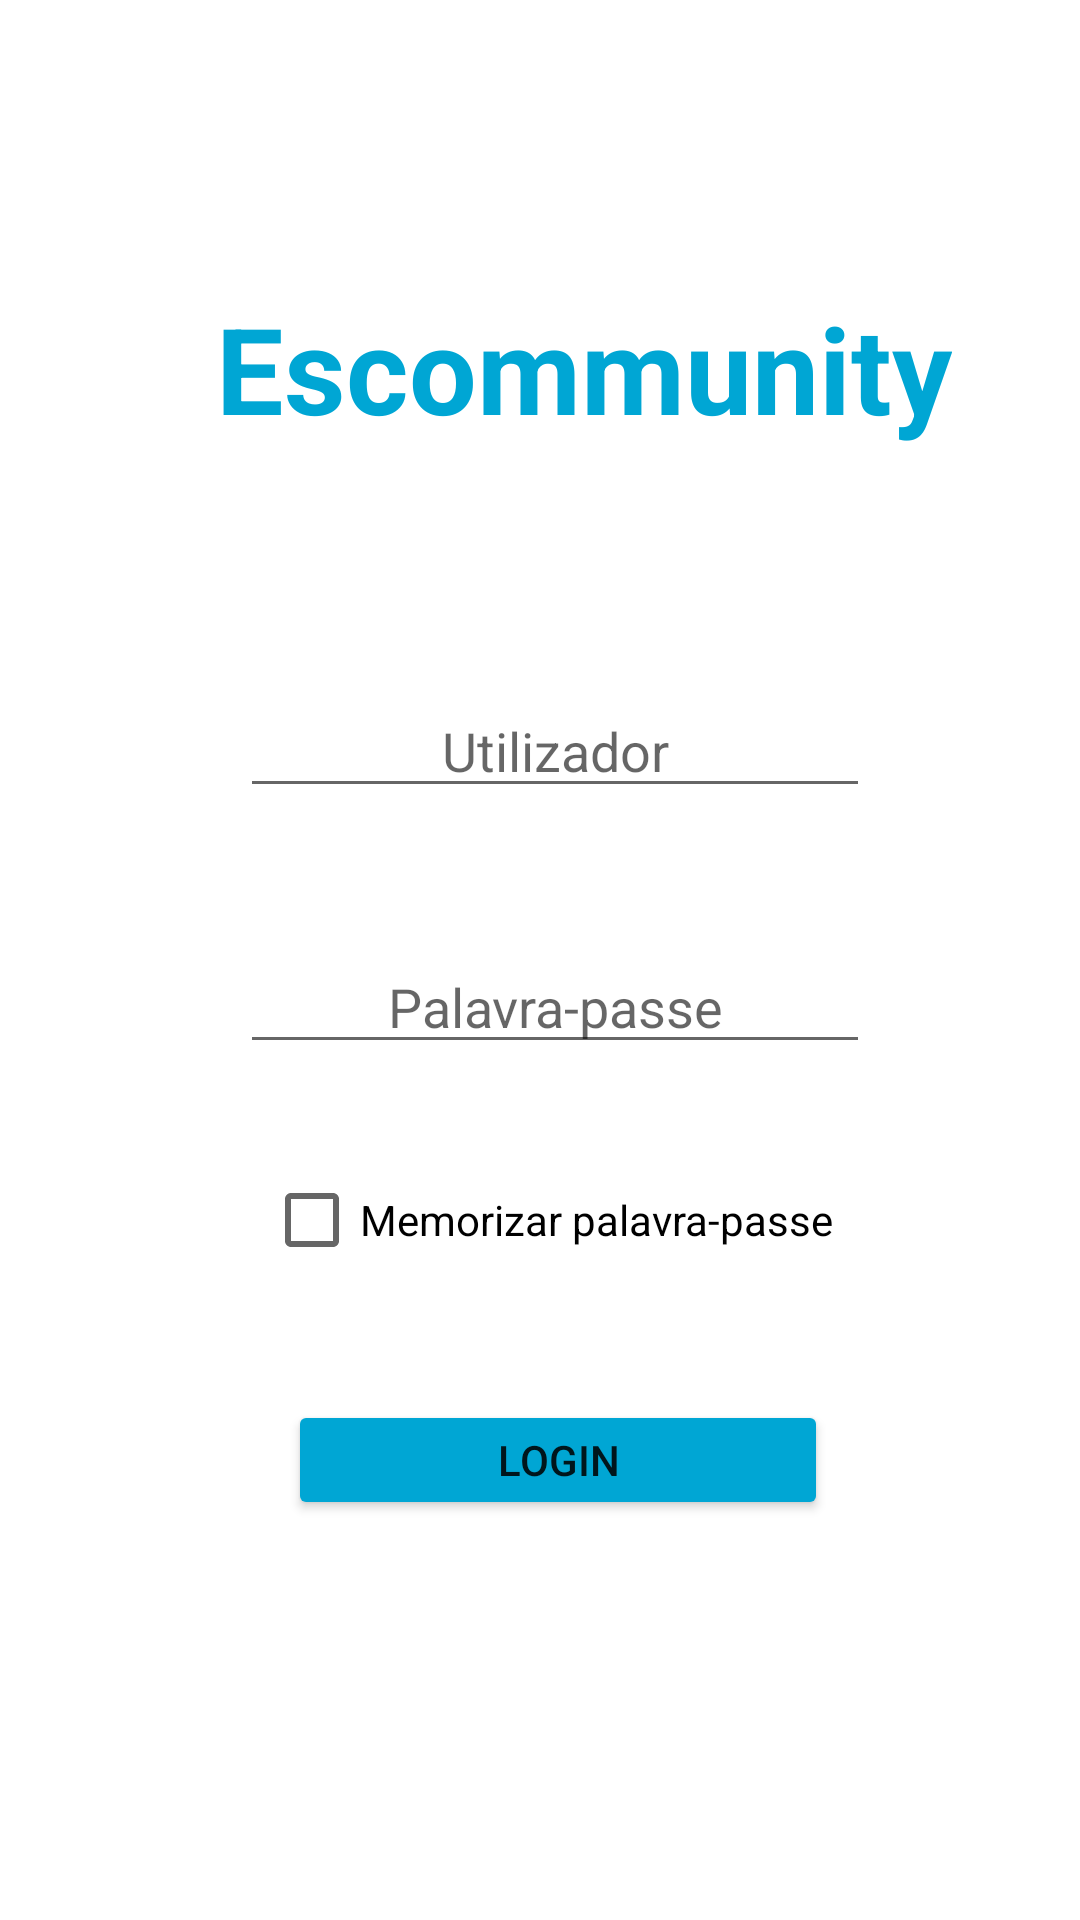

Reconstruct the res/layout file that produces this screen, plus the resources it refers to.
<!-- AndroidManifest.xml: application theme Theme.Escommunity -->
<!-- res/layout/activity_main.xml -->
<?xml version="1.0" encoding="utf-8"?>
<androidx.constraintlayout.widget.ConstraintLayout xmlns:android="http://schemas.android.com/apk/res/android"
    xmlns:app="http://schemas.android.com/apk/res-auto"
    xmlns:tools="http://schemas.android.com/tools"
    android:layout_width="match_parent"
    android:layout_height="match_parent"
    android:foregroundTint="#000000"

    tools:context=".MainActivity">
    <TextView
        android:id="@+id/lblTitulo"
        android:layout_width="wrap_content"
        android:layout_height="wrap_content"
        android:layout_marginStart="72dp"
        android:layout_marginTop="96dp"
        android:text="Escommunity"
        android:textColor="#00A6D4"
        android:textSize="40sp"
        android:textStyle="bold"
        app:layout_constraintStart_toStartOf="parent"
        app:layout_constraintTop_toTopOf="parent" />

    <EditText
        android:id="@+id/txtUser"
        android:layout_width="wrap_content"
        android:layout_height="wrap_content"
        android:layout_marginStart="80dp"
        android:layout_marginTop="228dp"
        android:ems="10"
        android:hint="Utilizador"
        android:inputType="textPersonName"
        android:textAlignment="center"
        app:layout_constraintStart_toStartOf="parent"
        app:layout_constraintTop_toTopOf="parent" />

    <EditText
        android:id="@+id/txtPass"
        android:layout_width="wrap_content"
        android:layout_height="wrap_content"
        android:layout_marginStart="80dp"
        android:layout_marginTop="44dp"
        android:ems="10"
        android:hint="Palavra-passe"
        android:inputType="textPassword"
        android:textAlignment="center"
        app:layout_constraintStart_toStartOf="parent"
        app:layout_constraintTop_toBottomOf="@+id/txtUser" />

    <CheckBox
        android:id="@+id/cboxMemorizar"
        android:layout_width="wrap_content"
        android:layout_height="wrap_content"
        android:layout_marginStart="88dp"
        android:layout_marginTop="28dp"
        android:text="Memorizar palavra-passe"
        app:layout_constraintStart_toStartOf="parent"
        app:layout_constraintTop_toBottomOf="@+id/txtPass" />

    <Button
        android:id="@+id/btnLogin"
        android:layout_width="180dp"
        android:layout_height="40dp"
        android:layout_marginStart="96dp"
        android:layout_marginTop="36dp"
        android:backgroundTint="#00A6D4"
        android:text="Login"
        app:layout_constraintStart_toStartOf="parent"
        app:layout_constraintTop_toBottomOf="@+id/cboxMemorizar" />

</androidx.constraintlayout.widget.ConstraintLayout>
<!-- resources referenced by this layout -->
<resources>
  <style name="Theme.Escommunity" parent="Theme.MaterialComponents.DayNight.DarkActionBar">
          
          <item name="colorPrimary">#00000000</item>
          <item name="colorPrimaryVariant">#00000000</item>
          <item name="colorOnPrimary">@color/white</item>
          
          <item name="colorSecondary">@color/teal_200</item>
          <item name="colorSecondaryVariant">@color/teal_700</item>
          <item name="colorOnSecondary">@color/black</item>
          
          <item name="android:windowTranslucentStatus">true</item>
          <item name="android:windowTranslucentNavigation">true</item>
          
          <item name="android:statusBarColor" tools:targetApi="l">?attr/colorPrimaryVariant</item>
          
  
      </style>
  <color name="white">#FFFFFFFF</color>
  <color name="teal_200">#FF03DAC5</color>
  <color name="teal_700">#FF018786</color>
  <color name="black">#FF000000</color>
</resources>
